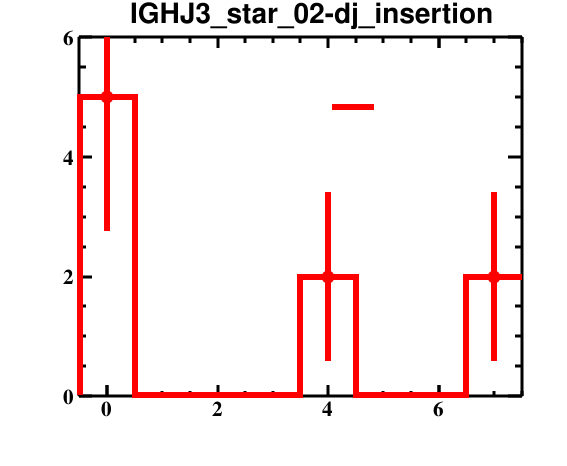

Data behind this chart, as committed beside it:
bin_low_edge, contents, binerror, xtitle, binlabel
-1.5, 0.0, 0.0, , 
-0.5, 5.0, 2.236, , 
0.5, 0.0, 0.0, , 
1.5, 0.0, 0.0, , 
2.5, 0.0, 0.0, , 
3.5, 2.0, 1.414, , 
4.5, 0.0, 0.0, , 
5.5, 0.0, 0.0, , 
6.5, 2.0, 1.414, , 
7.5, 0.0, 0.0, , 
